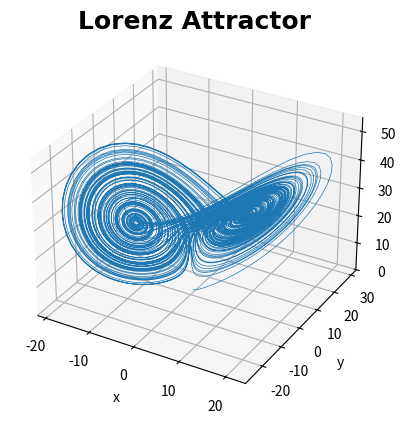
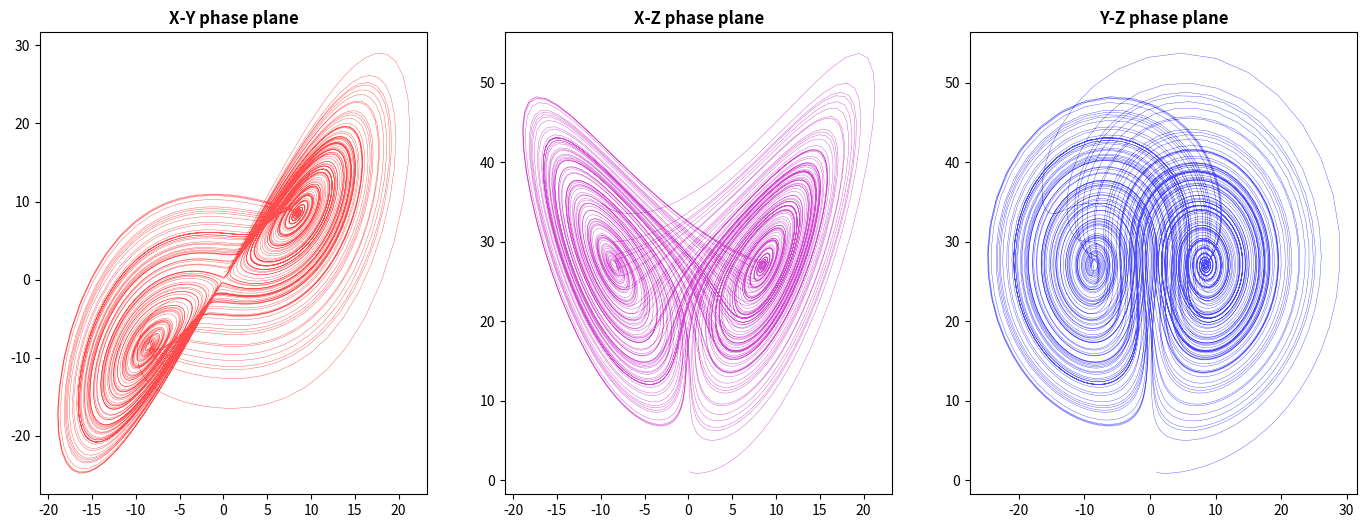

Generate these figures, in order, with matplotlib:
import matplotlib.pyplot as plt

# Given the equations, defining the values of parameters
sigma = 10
beta = 8/3
rho= 28
dt = 0.01

# Get Equations
def equations(a, b, c):
    return sigma*(b-a), rho*a-a*c-b, a*b-beta*c


def f_coordinates(x, y, z):
    n = 13500 #steps
    t = 2
    
    #Initialize empty arrays for coordinates of X, Y, Z
    x_new = []
    y_new = []
    z_new = []
    
    #Determine coordinates of the point, step-by-step
    for i in range(n):
        dxdt, dydt, dzdt = equations(x, y, z)
        dx = dxdt * dt
        dy = dydt * dt
        dz = dzdt * dt
        
        x = x + dx
        y = y + dy
        z = z + dz
        t = t + dt
        
        x_new.append(x)
        y_new.append(y)
        z_new.append(z)
        

    # Plot
    r = plt.figure().add_subplot(projection='3d')
    r.plot(x_new, y_new, z_new, lw=0.5)
    r.set_xlabel("x")
    r.set_ylabel("y")
    r.set_zlabel("z")
    r.set_title("Lorenz Attractor", fontname="Times New Roman", fontweight="bold", fontsize=18)
    plt.savefig('xyz.png')
    plt.show()


    fig, u = plt.subplots(1, 3, sharex=False, sharey=False, figsize=(17, 6))
    
    # plot the x values vs the y values
    u[0].plot(x_new, y_new, color='r', alpha=0.7, linewidth=0.3)
    u[0].set_title('X-Y phase plane', fontweight="bold" )
    # plot the x values vs the z values
    u[1].plot(x_new, z_new, color='m', alpha=0.7, linewidth=0.3)
    u[1].set_title('X-Z phase plane', fontweight="bold")
    # plot the y values vs the z values
    u[2].plot(y_new, z_new, color='b', alpha=0.7, linewidth=0.3)
    u[2].set_title('Y-Z phase plane', fontweight="bold")

    plt.savefig("subplots.png")
    plt.show()

if __name__ == '__main__':    
    f_coordinates(0., 1., 1.05)
